Run: headless pygame with SDL's dummy video driver; simulated clock (each Clock.tick advances the game by its frame time, no real sleeping); random seed 0; keys injected as events and as key.get_pressed() state; no mouse input.
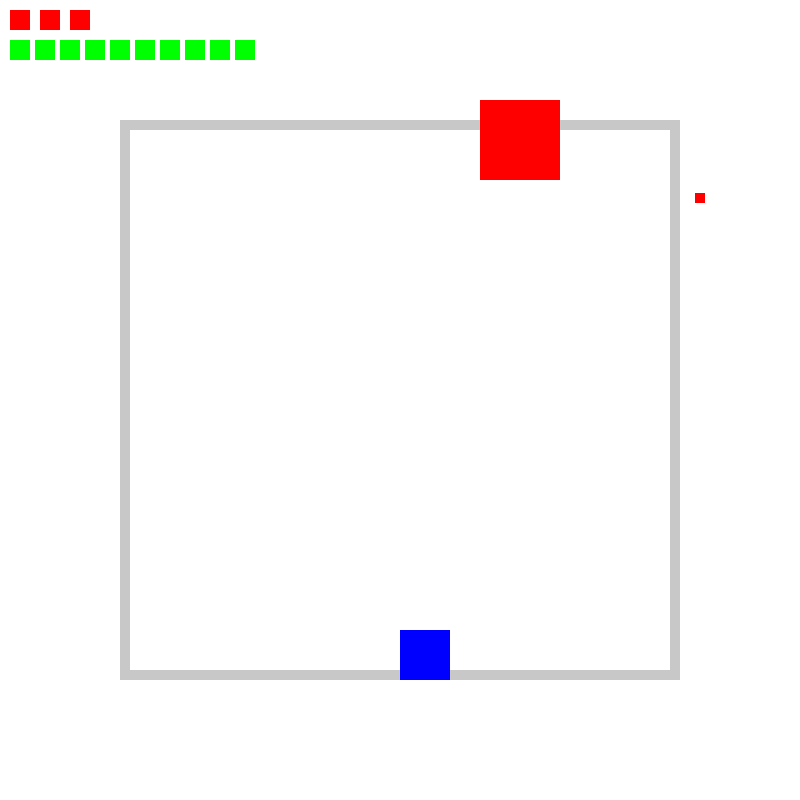
Frame 1 of 4 · flips 1–60 · no input
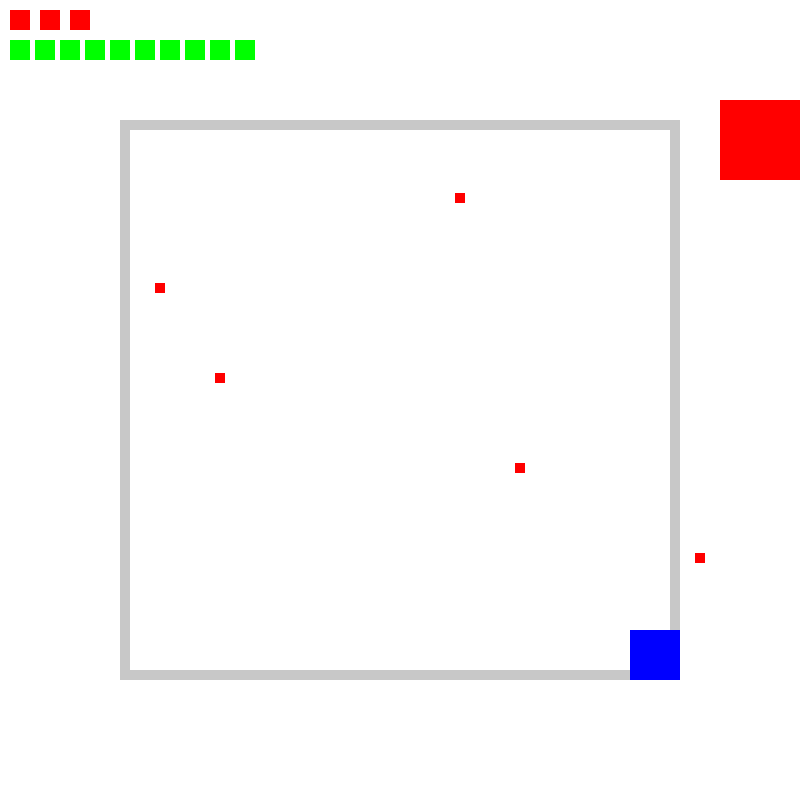
Frame 2 of 4 · flips 61–180 · tapped SPACE, RETURN · held RIGHT (→), D
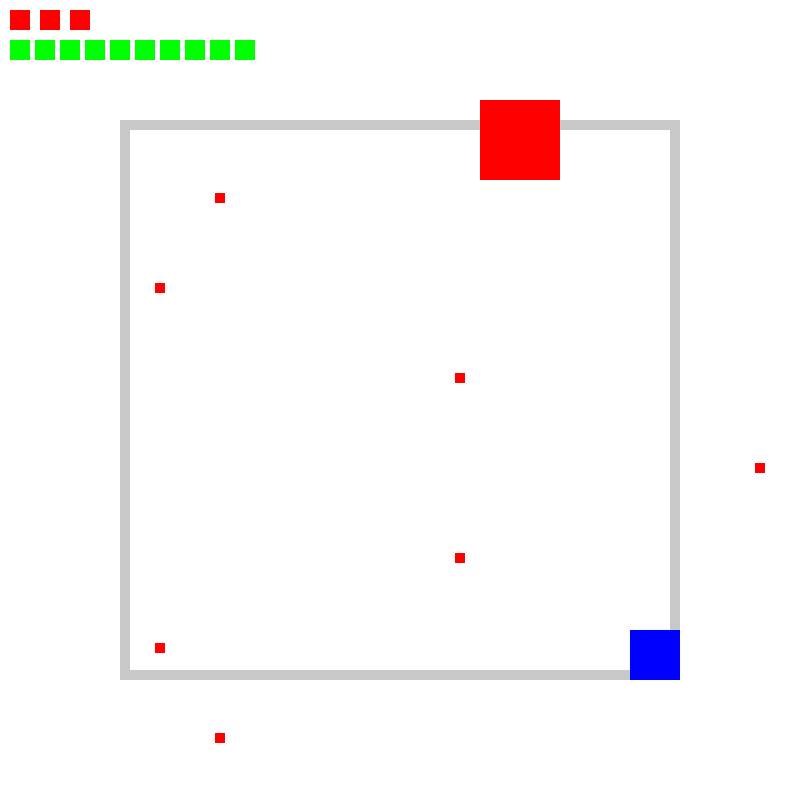
Frame 3 of 4 · flips 181–300 · held DOWN (↓), S
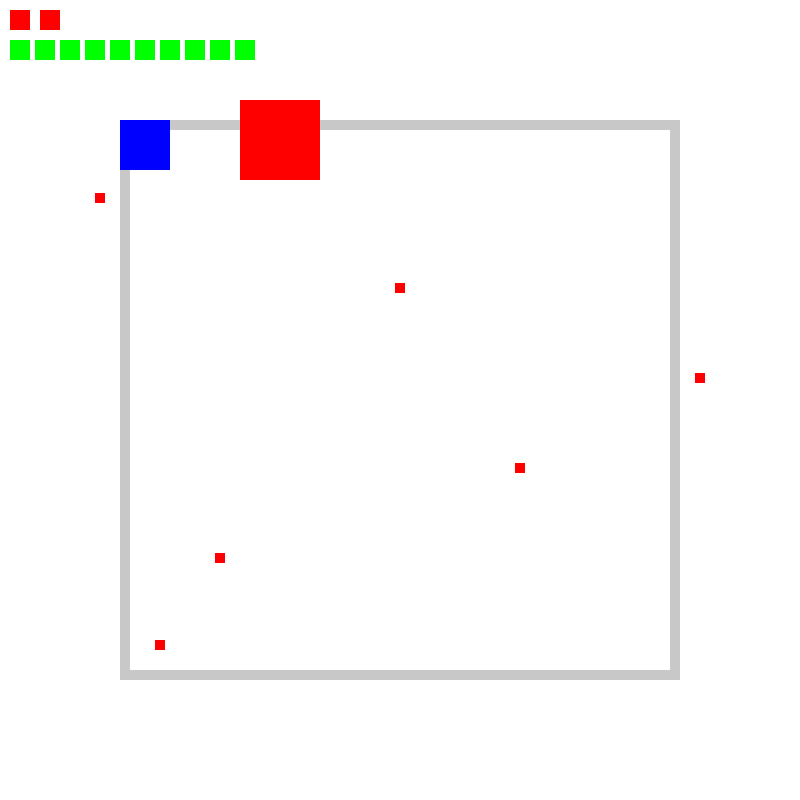
Frame 4 of 4 · flips 301–420 · held LEFT (←), A, UP (↑), W

The pygame program that drew these frames:

from re import S
import pygame

# https://www.petercollingridge.co.uk/tutorials/pygame-physics-simulation/creating-pygame-window/

WIDTH = 800
HEIGHT = 800
FRAMES = 60
running = True

clock = pygame.time.Clock()
screen = pygame.display.set_mode(((WIDTH, HEIGHT)))
# screen.fill((255, 255, 255))  # background (plain color, note: how to set as image?)

pygame.display.set_caption("hello world")

playerWidth = 50
playerHeight = 50
playerX = WIDTH // 2 # initial x pos
playerY = HEIGHT - 100 # initial y pos
playerSpeed = 10
playerHearts = 3
playerLives = 10

boxWidth = int(WIDTH * 0.70)
boxHeight = int(HEIGHT * 0.70)
boxX = (WIDTH - boxWidth) // 2
boxY = (HEIGHT - boxHeight) // 2

bossWidth = 80
bossHeight = 80
bossX = (WIDTH - bossWidth) // 2
bossY = 100
bossSpeed = 10
bossDirection = 1 # 1 = right, -1 = left

bullets = []
bulletWidth = 10
bulletHeight = 10
bulletAmount = 0 
bulletCooldown = 30 # how many frames for ONE bullet
bulletSpeed = 3

while running == True:
    screen.fill((255, 255, 255)) # IMPORTANT, redraws / update background???

    keys = pygame.key.get_pressed()

    for event in pygame.event.get():
        if event.type == pygame.QUIT:
            running = False
    
    dx = 0
    dy = 0

    if keys[pygame.K_w]:
        dy -= playerSpeed
    if keys[pygame.K_s]:
        dy += playerSpeed
    if keys[pygame.K_a]:
        dx -= playerSpeed
    if keys[pygame.K_d]:
        dx += playerSpeed

    if dx != 0 or dy != 0:
         length = (dx**2 + dy**2) ** 0.5
         dx = (dx / length) * playerSpeed
         dy = (dy / length) * playerSpeed

    playerX += dx
    playerY += dy

    bossX += bossSpeed * bossDirection

    if (bossX <= 0) or (bossX + bossWidth >= WIDTH):
            bossDirection *= -1
    
    bulletAmount += 1 # shoots one bullet

    if bulletAmount >= bulletCooldown:
        bullets.append({"x": bossX + bossWidth // 2 - bulletWidth // 2, "y": bossY, "speed": bulletSpeed})
        bulletAmount = 0 # stop shooting

    for bullet in bullets:
         bullet["y"] += bullet["speed"]
         pygame.draw.rect(screen, (255, 0, 0), (bullet["x"], bullet["y"], bulletWidth, bulletHeight))

         playerRect = pygame.Rect(playerX, playerY, playerWidth, playerHeight)
         bulletRect = pygame.Rect(bullet["x"], bullet["y"], bulletWidth, bulletHeight)

         if playerRect.colliderect(bulletRect):
              playerHearts -= 1
        
              bullets.remove(bullet)

              if playerHearts <= 0:
                  playerLives -= 1

                  if playerLives <= 0:
                       print("GAME OVER")

                       running = False
                  else:
                       playerHearts = 3
                       

    # make sure player stay inside the window
    playerX = max(boxX, min(boxX + boxWidth - playerWidth, playerX))
    playerY = max(boxY, min(boxY + boxHeight - playerHeight, playerY))

    pygame.draw.rect(screen, (200, 200, 200), (boxX, boxY, boxWidth, boxHeight), 10) # box
    pygame.draw.rect(screen, (0, 0, 255), (playerX, playerY, playerWidth, playerHeight)) # player
    pygame.draw.rect(screen, (255, 0, 0), (bossX, bossY, bossWidth, bossHeight)) # boss

    for i in range(playerHearts):
         pygame.draw.rect(screen, (255, 0, 0), (10 + i * 30, 10, 20, 20)) # scuffed way to display hearts lol (dont change numbers)

    for i in range(playerLives):
         pygame.draw.rect(screen, (0, 255, 0), (10 + i * 25, 40, 20, 20)) # ^ same with lives (dont change numbers)

    pygame.display.flip()
    clock.tick(FRAMES)
